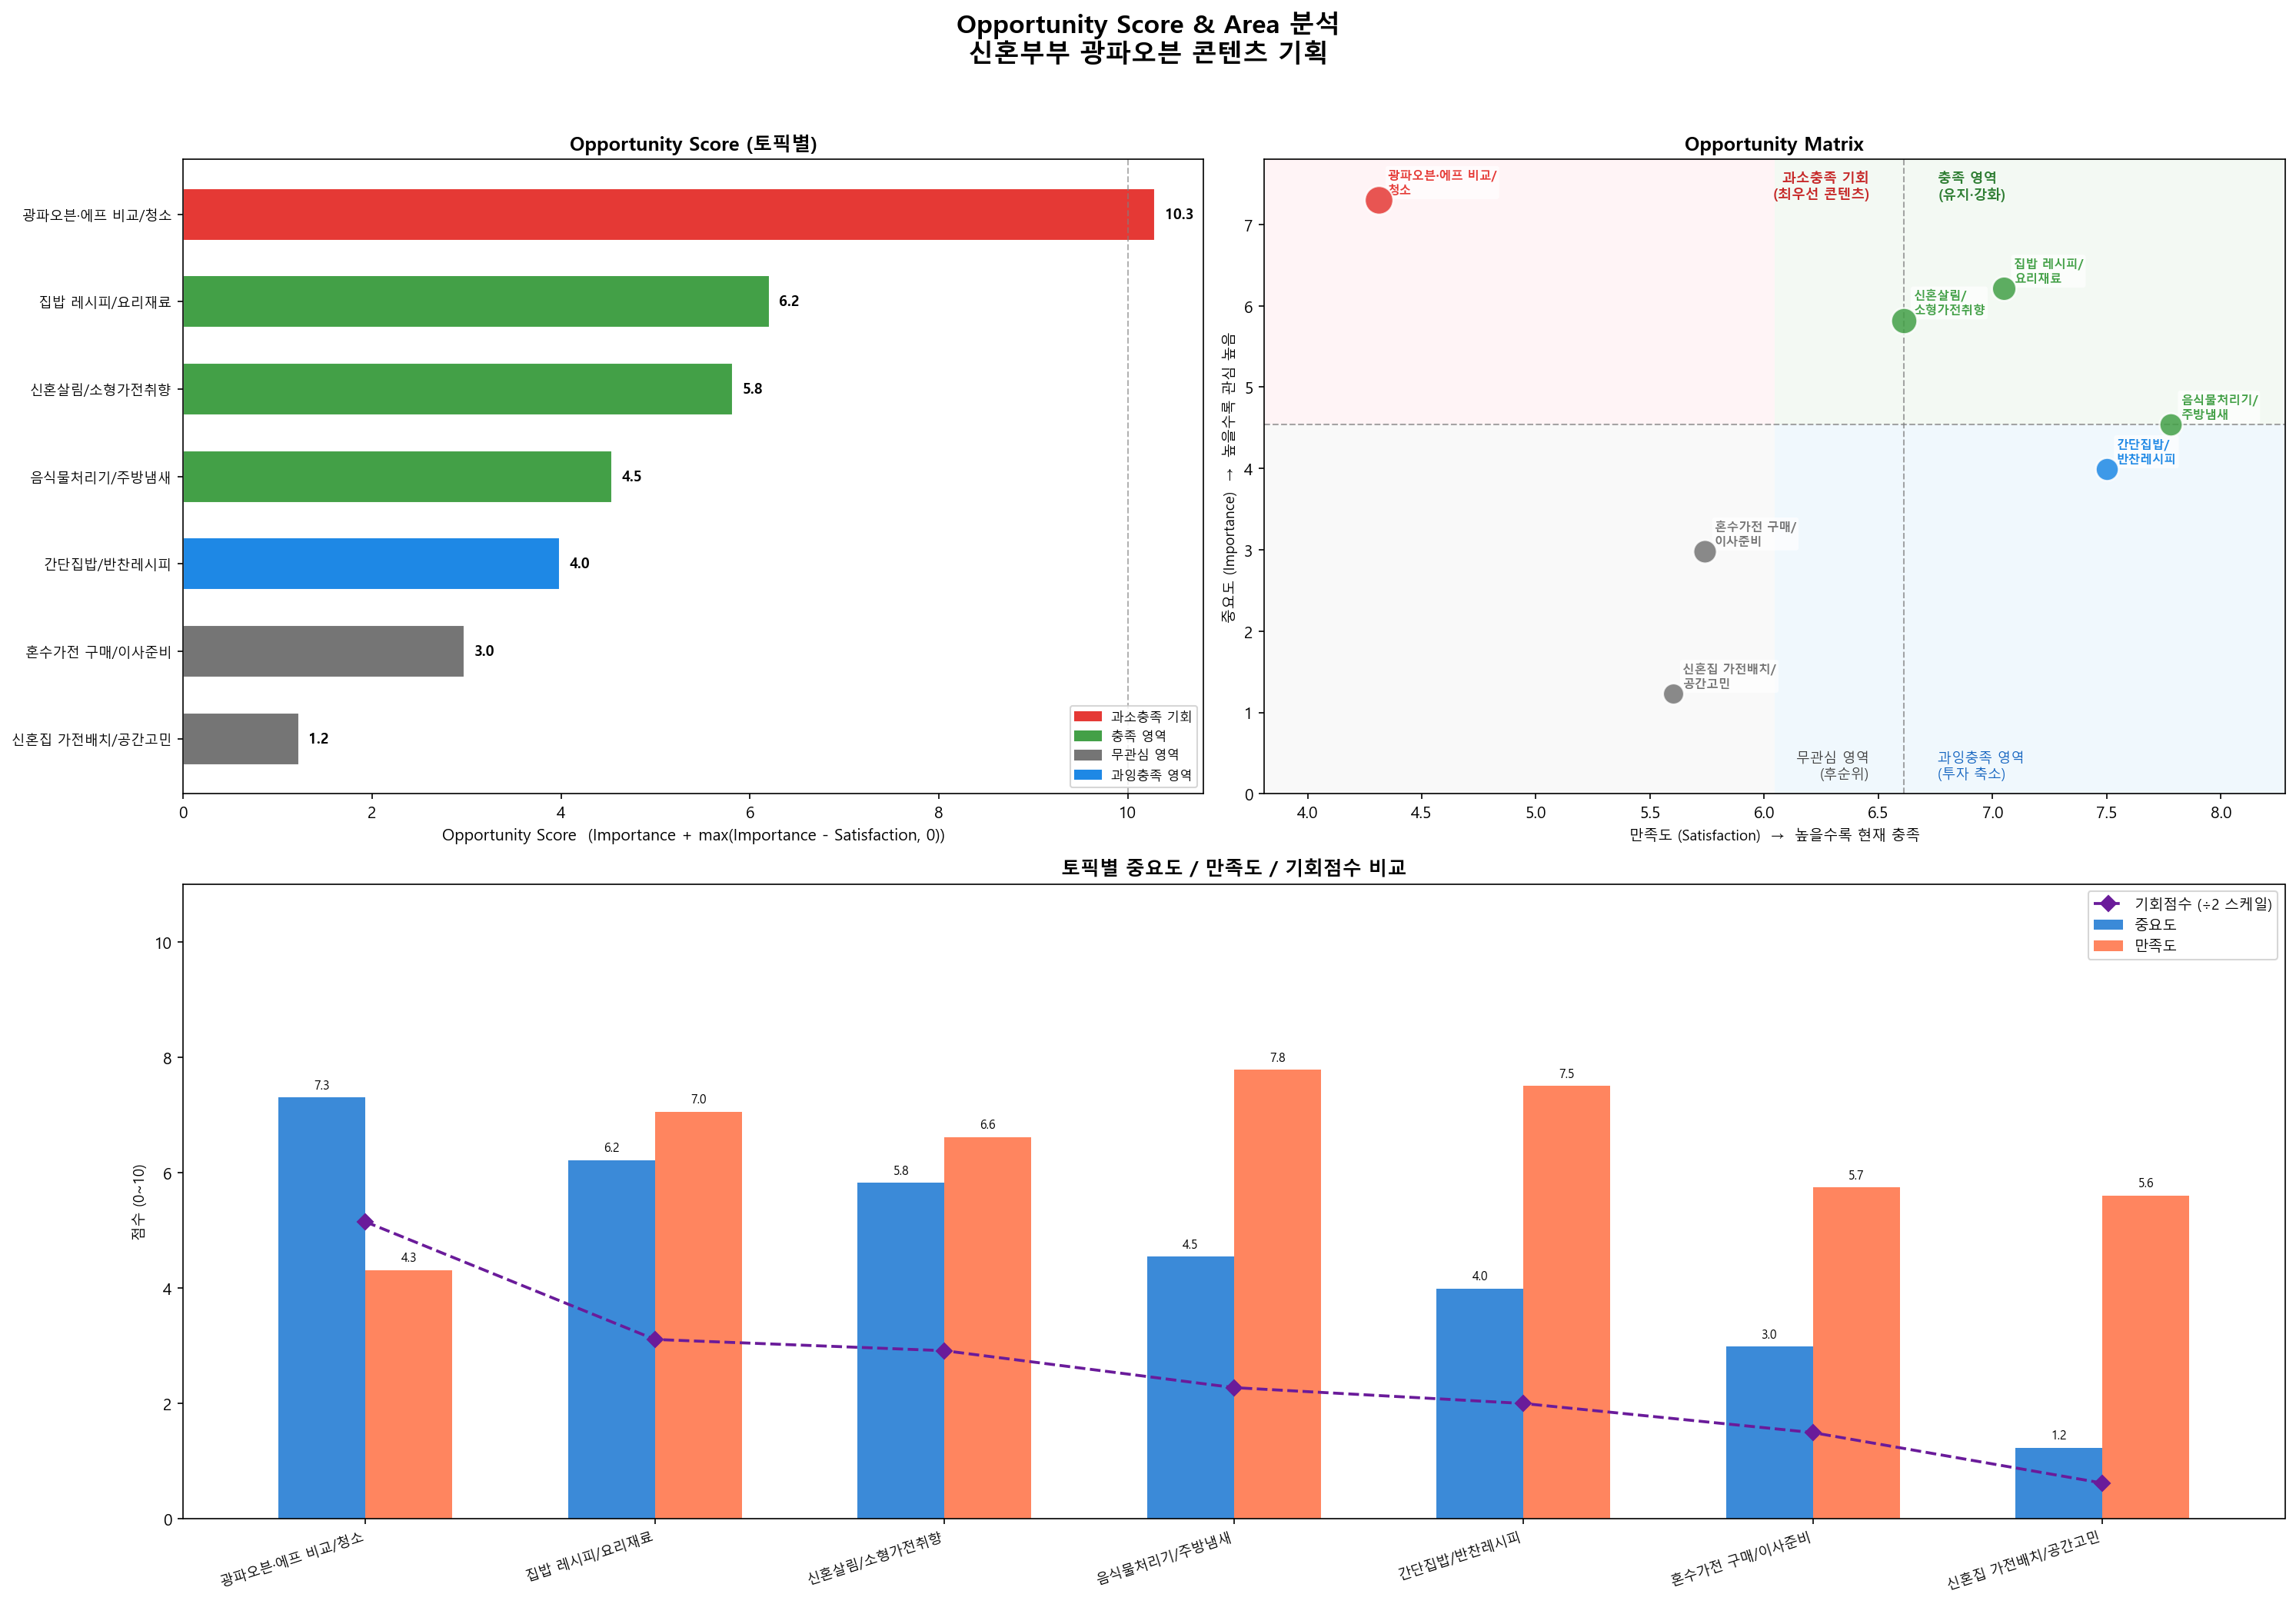

The file beside this chart, header and first rows:
토픽, 댓글수, 긍정률, 부정률, 평균조회수, 중요도, 만족도, 기회점수, Area
광파오븐·에프 비교/청소, 1560, 9.0, 11.9, 1289366, 7.3, 4.31, 10.29, 과소충족 기회
집밥 레시피/요리재료, 871, 6.3, 2.6, 3762856, 6.21, 7.05, 6.21, 충족 영역
신혼살림/소형가전취향, 1162, 12.9, 6.6, 1944147, 5.82, 6.61, 5.82, 충족 영역
음식물처리기/주방냄새, 702, 14.0, 4.0, 3088613, 4.54, 7.78, 4.54, 충족 영역
간단집밥/반찬레시피, 678, 4.9, 1.6, 2703255, 3.99, 7.5, 3.99, 과잉충족 영역
혼수가전 구매/이사준비, 748, 9.9, 7.4, 1428070, 2.98, 5.74, 2.98, 무관심 영역
신혼집 가전배치/공간고민, 415, 3.4, 2.7, 1502282, 1.23, 5.6, 1.23, 무관심 영역
